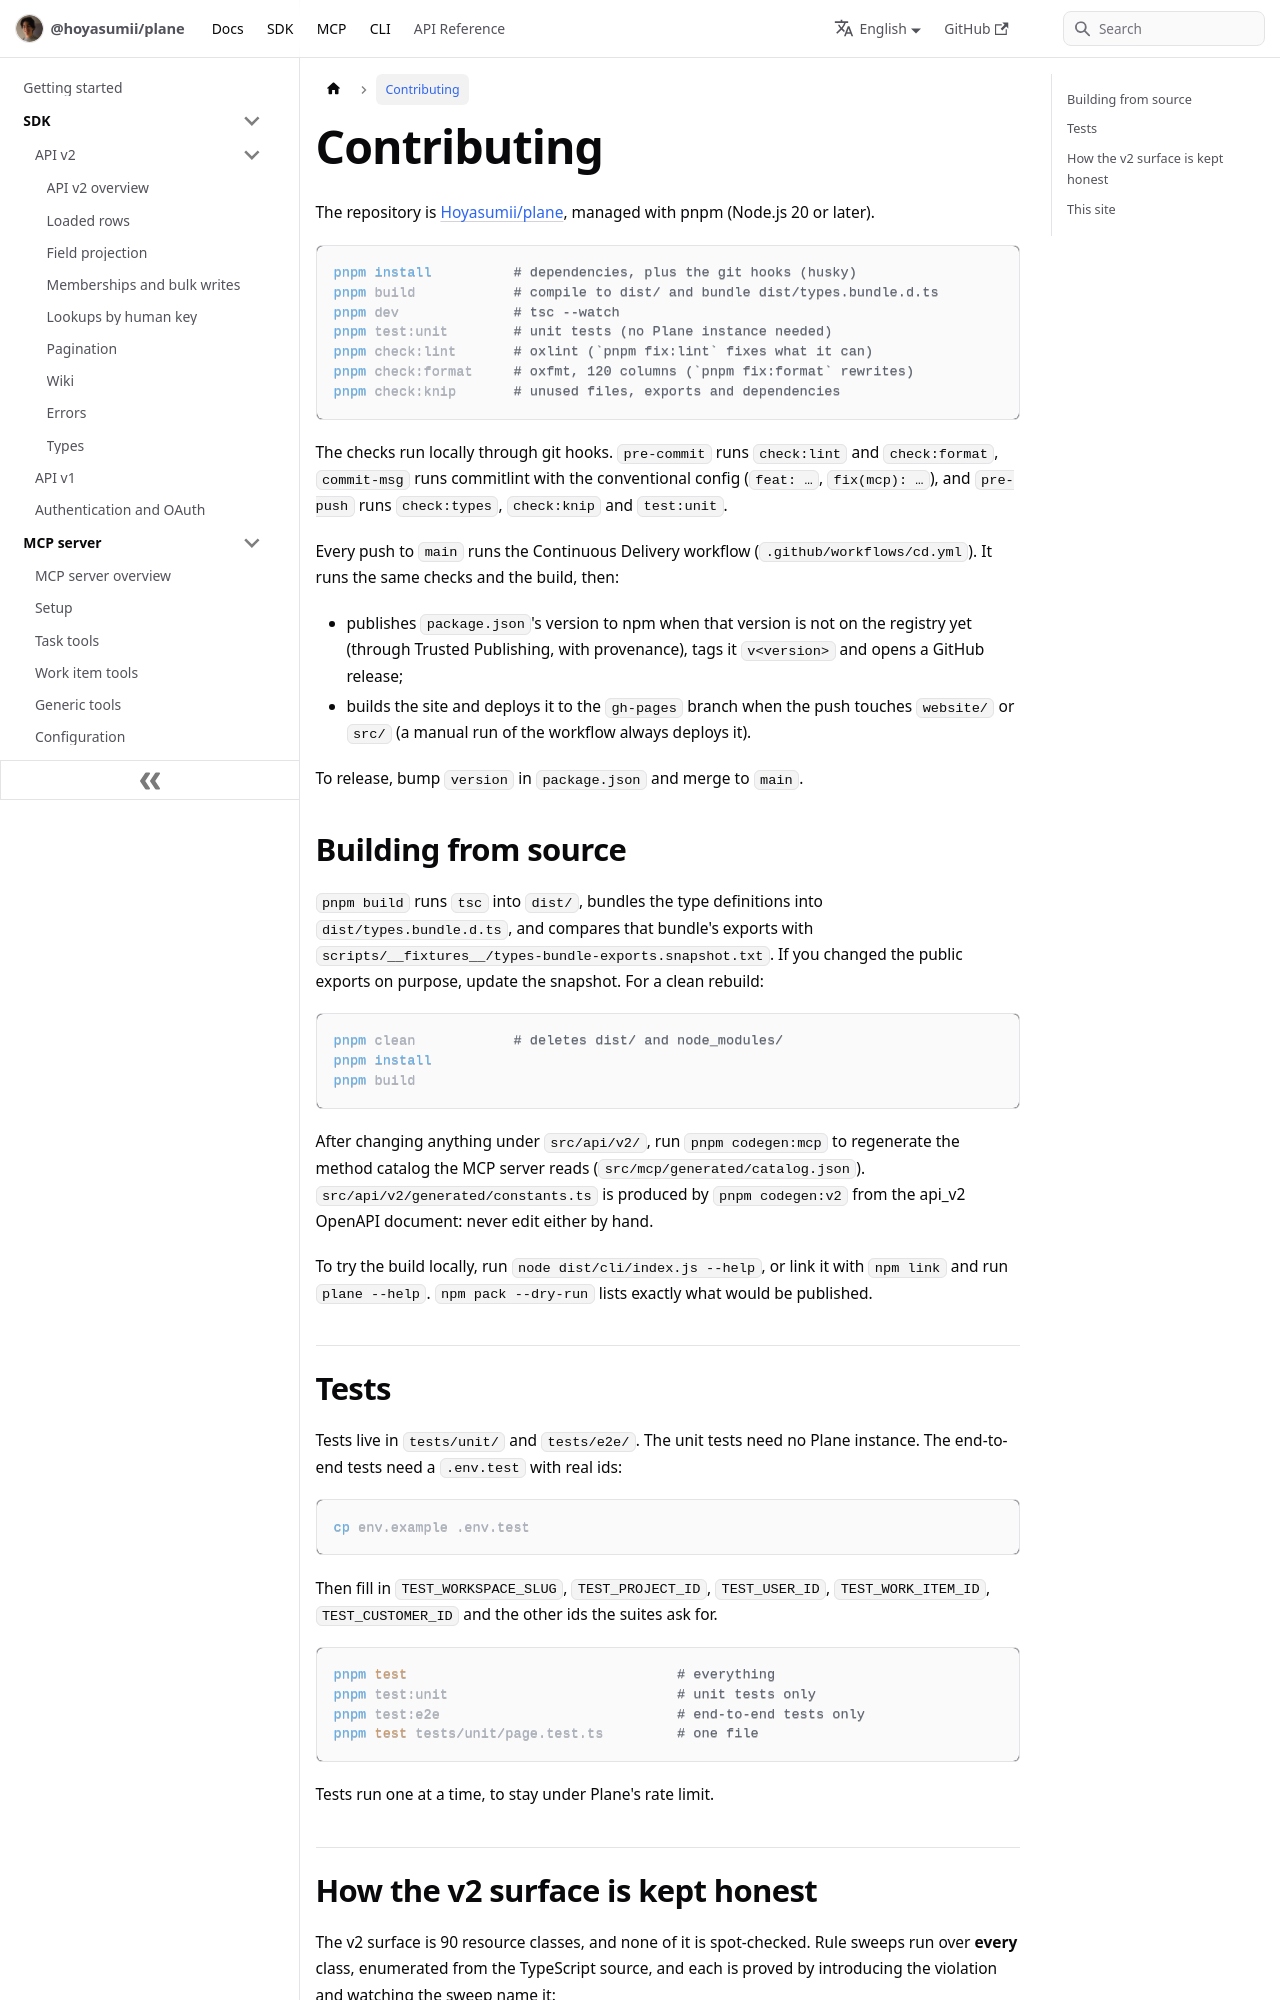

repository: Hoyasumii/plane · page: docs/contributing.html · generator: docusaurus

# Contributing

Thanks for helping. The full guide — building from source, the tests, how the v2 surface is checked, and the docs
site — is at <https://hoyasumii.github.io/plane/docs/contributing>. The short version:
